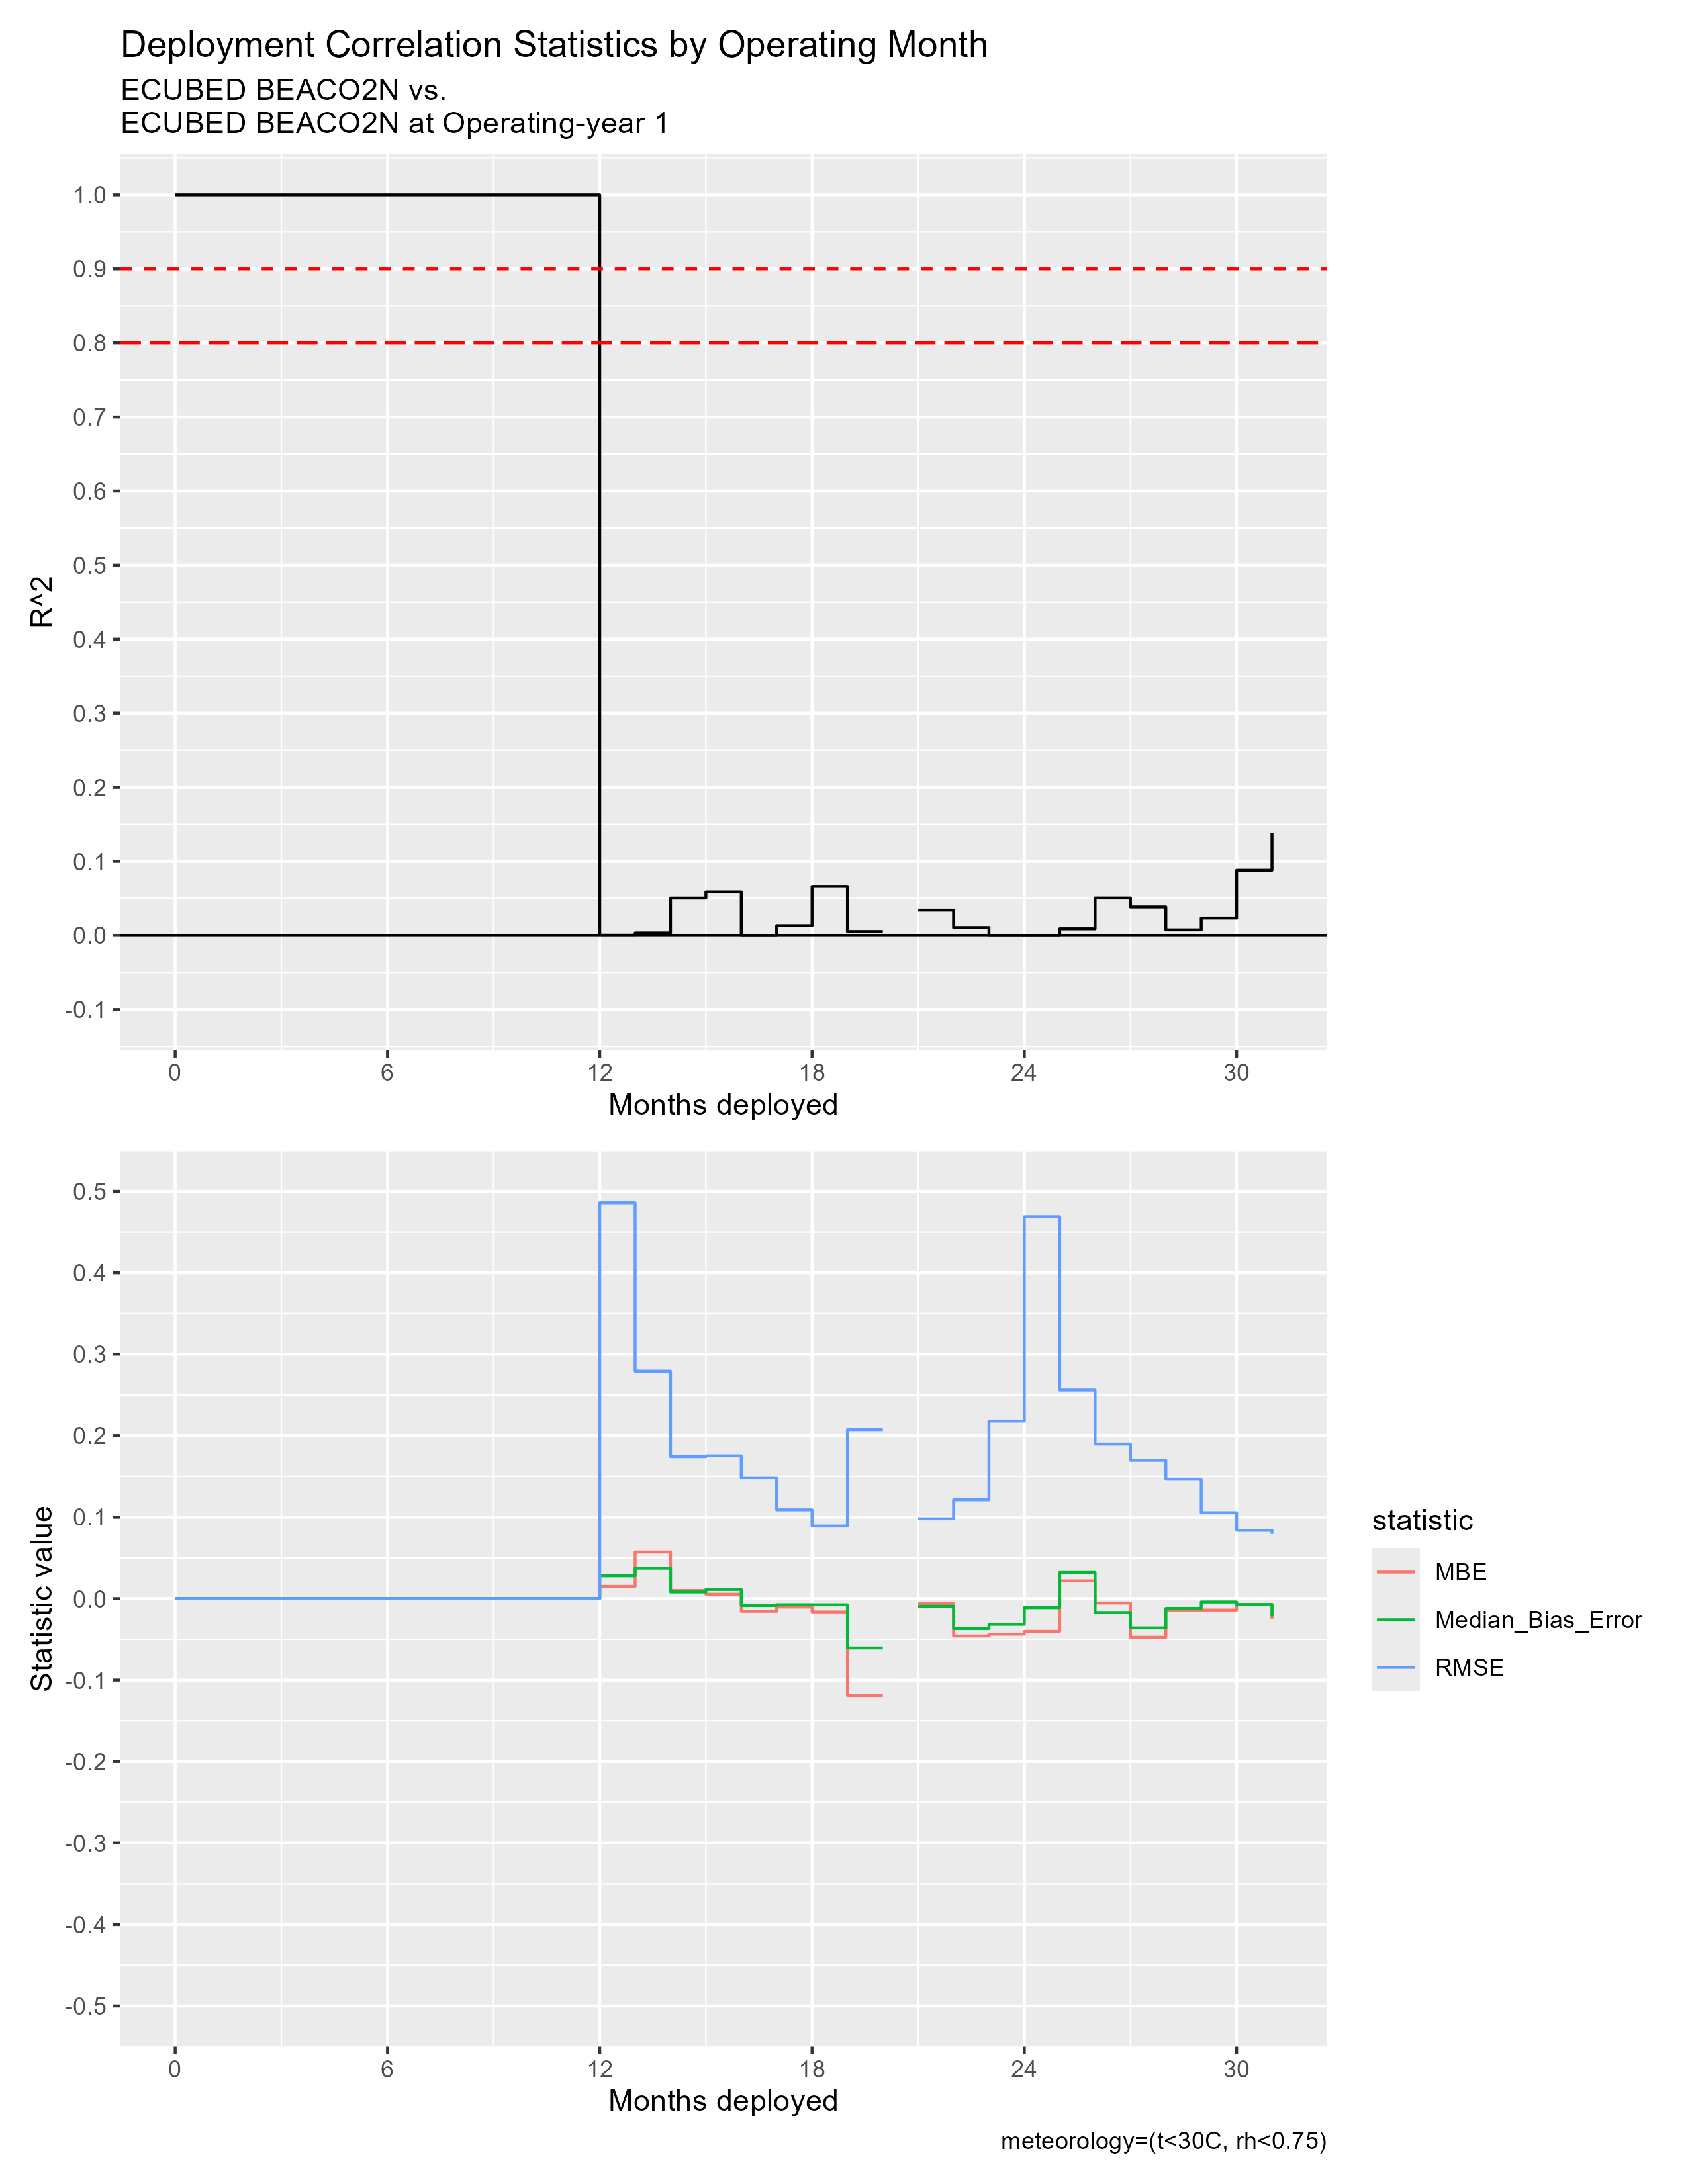

Source data for this figure (header and first rows):
mos_into_deployment, R^2, RMSE, MBE, Median_Bias_Error, residual_kurtosis, residual_skewness
0, 1, 0, 0, 0, NA, NA
1, 1, 0, 0, 0, NA, NA
2, 1, 0, 0, 0, NA, NA
3, 1, 0, 0, 0, NA, NA
4, 1, 0, 0, 0, NA, NA
5, 1, 0, 0, 0, NA, NA
6, 1, 0, 0, 0, NA, NA
7, 1, 0, 0, 0, NA, NA
8, 1, 0, 0, 0, NA, NA
9, 1, 0, 0, 0, NA, NA
10, 1, 0, 0, 0, NA, NA
11, 1, 0, 0, 0, NA, NA
12, 3.580601718442353e-4, 0.486, 0.01494, 0.02793, 228.2, -12.72
13, 0.003418, 0.2793, 0.0573, 0.03741, 5.116, -0.5353
14, 0.05043, 0.1742, 0.01002, 0.008196, 9.905, -0.01956
15, 0.05869, 0.1752, 0.005415, 0.01124, 12.23, -0.8766
16, 2.4789833073357297e-5, 0.1484, -0.01551, -0.008358, 16.94, -1.669
17, 0.01324, 0.109, -0.0103, -0.007482, 8.774, -0.7564
18, 0.06618, 0.0891, -0.01634, -0.007576, 4.143, -0.4514
19, 0.005393, 0.2075, -0.1189, -0.06054, 4.958, -1.701
20, NA, NA, NA, NA, NA, NA
21, 0.03419, 0.09804, -0.006219, -0.009365, 3.177, -0.1631
22, 0.01068, 0.1213, -0.04589, -0.03682, 6.563, -1.223
23, 7.377955228409568e-5, 0.218, -0.04366, -0.03162, 6.746, -0.06976
24, 9.671941185555603e-6, 0.4687, -0.0402, -0.01106, 262.8, -14.08
25, 0.009041, 0.256, 0.02172, 0.03211, 6.835, -0.9051
26, 0.05055, 0.1896, -0.005388, -0.01701, 5.541, 0.3321
27, 0.03839, 0.1698, -0.04748, -0.03602, 11.06, -0.808
28, 0.007631, 0.1465, -0.01458, -0.01194, 16.45, -1.679
29, 0.02346, 0.1054, -0.01399, -0.004108, 7.941, -0.9936
30, 0.08806, 0.08383, -0.00718, -0.007184, 3.9, 0.06149
31, 0.1387, 0.07943, -0.02531, -0.02176, 2.856, 0.1845
